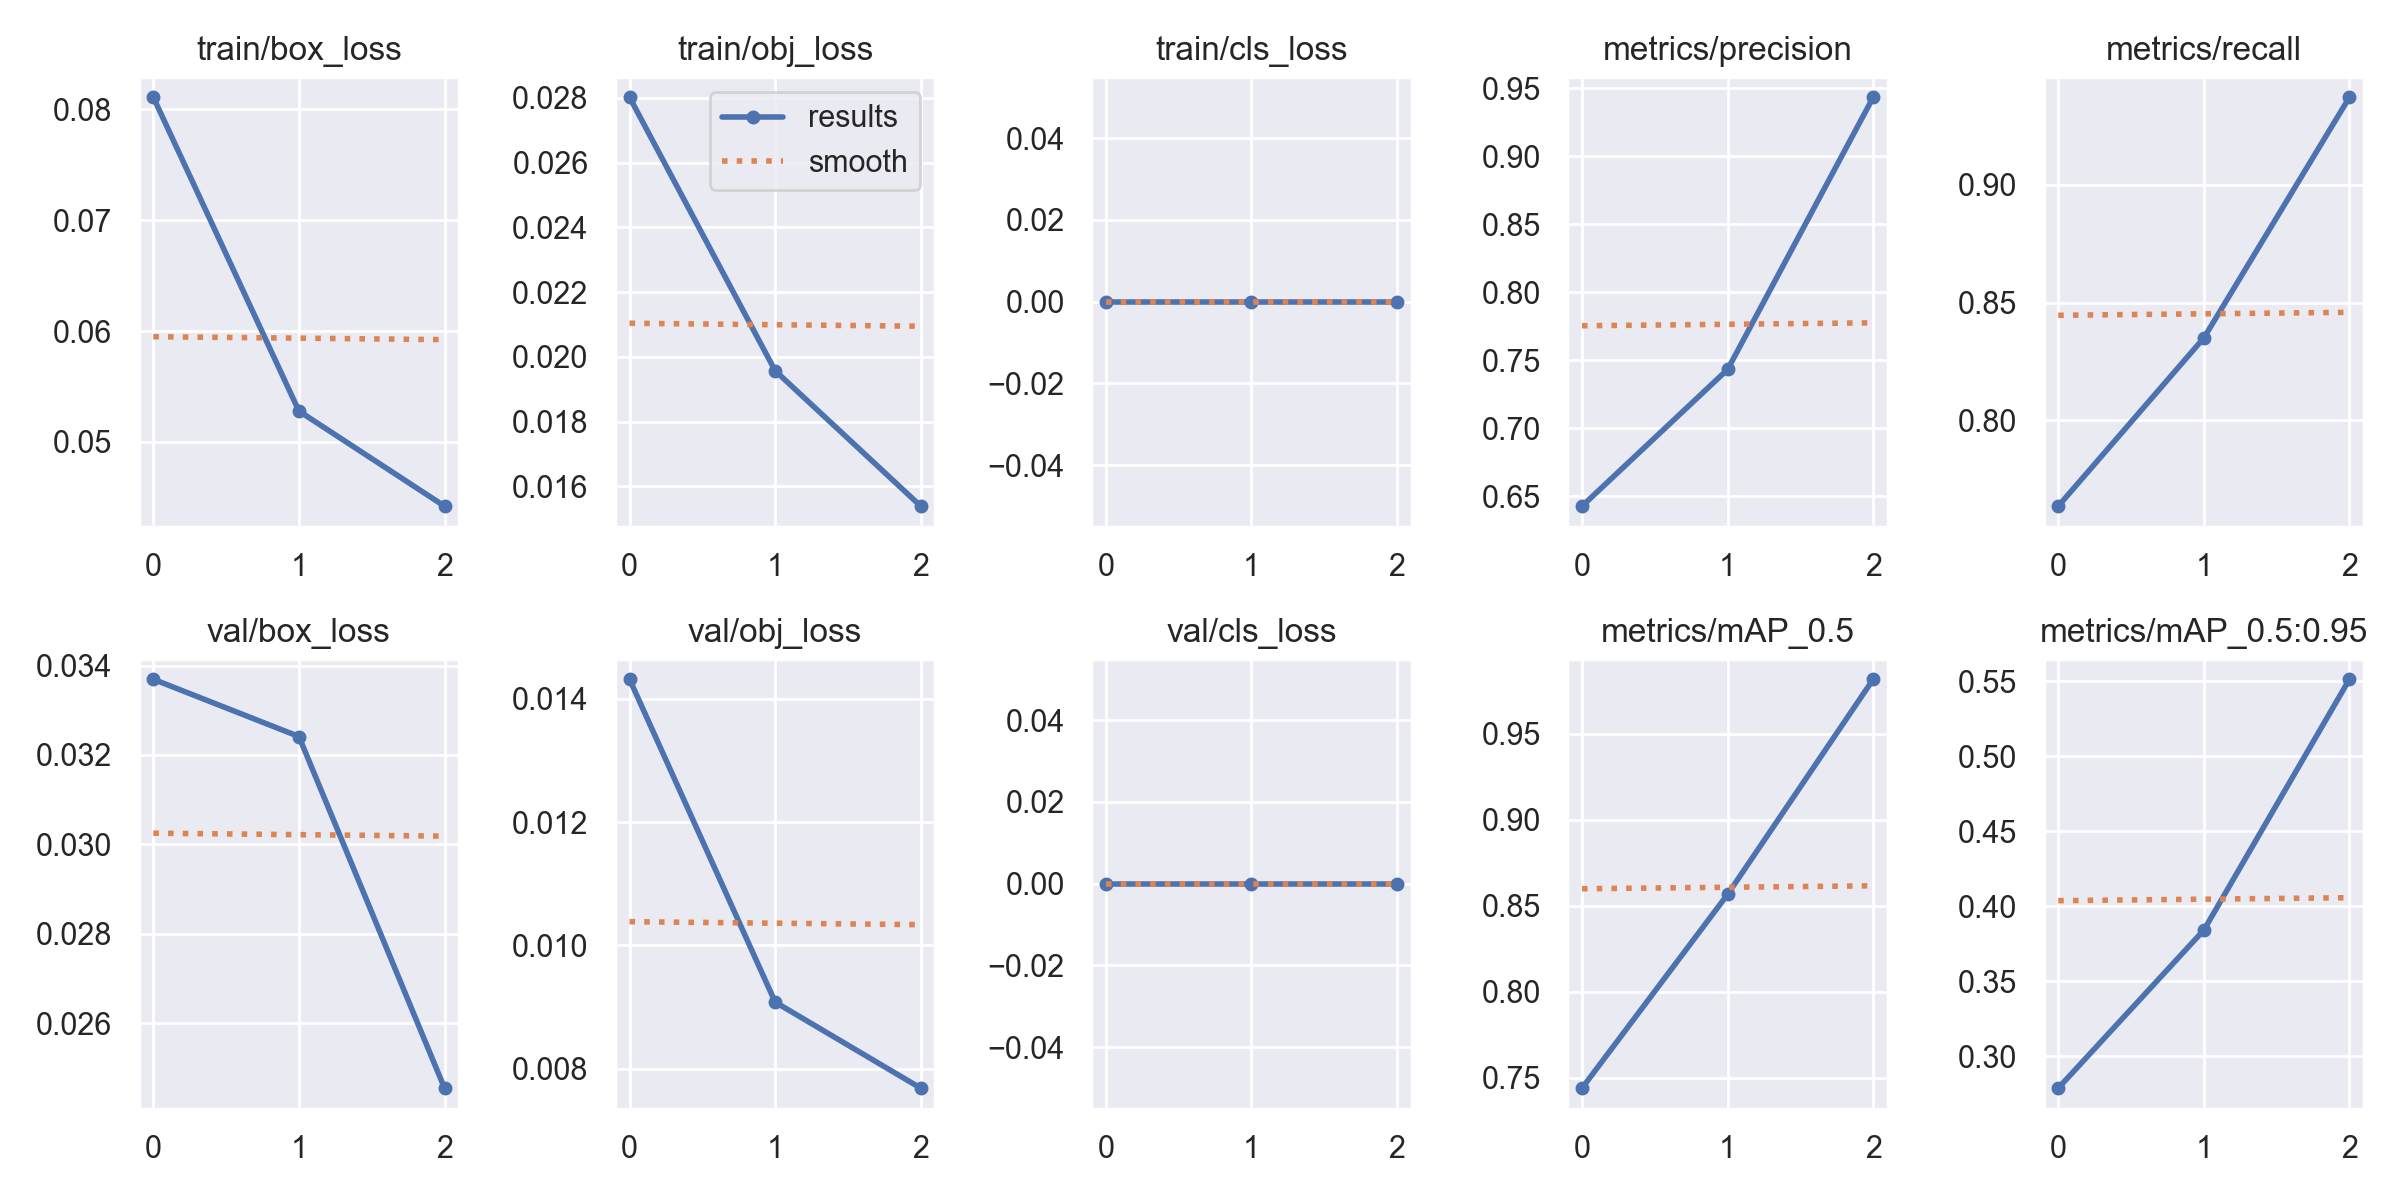

Data behind this chart, as committed beside it:
epoch, train/box_loss, train/obj_loss, train/cls_loss, metrics/precision, metrics/recall, metrics/mAP_0.5, metrics/mAP_0.5:0.95, val/box_loss, val/obj_loss, val/cls_loss, x/lr0, x/lr1, x/lr2
0, 0.0811, 0.02802, 0, 0.6428, 0.7636, 0.7439, 0.2786, 0.03369, 0.01432, 0, 0.07024, 0.003307, 0.003307
1, 0.05278, 0.01957, 0, 0.7433, 0.835, 0.8566, 0.3839, 0.03241, 0.009078, 0, 0.03805, 0.004449, 0.004449
2, 0.0442, 0.01539, 0, 0.9433, 0.9372, 0.9816, 0.5512, 0.02454, 0.007681, 0, 0.003656, 0.003391, 0.003391
